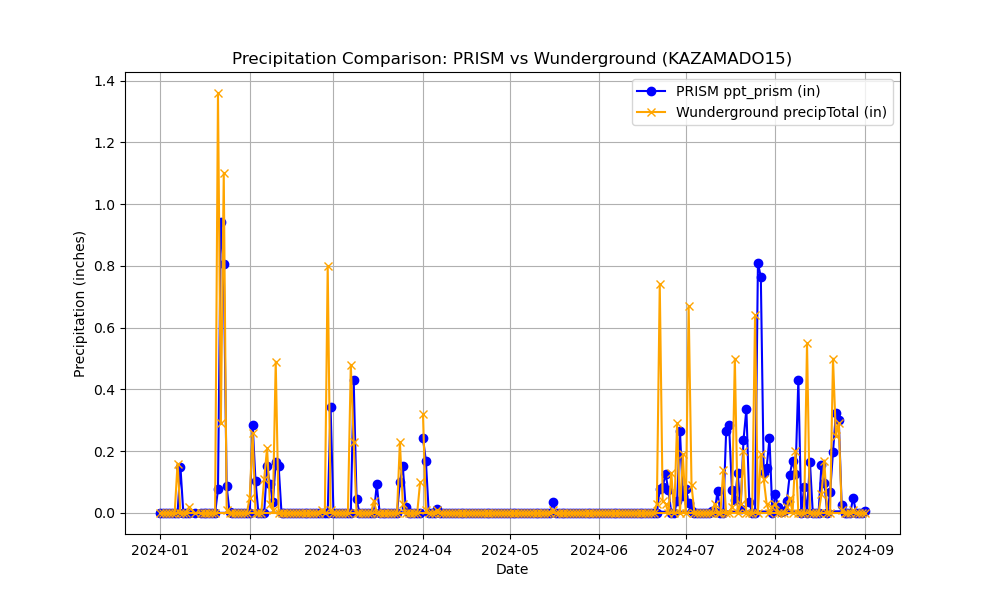

The table this chart was drawn from, first rows:
Name, Elevation_ft, Latitude, Longitude, date, ppt_prism, precipTotal
KAZAMADO15, 3127, 31.73, -111.1, 2024-04-01, 0.2419, 0.32
KAZAMADO15, 3127, 31.73, -111.1, 2024-04-02, 0.1691, 0.01
KAZAMADO15, 3127, 31.73, -111.1, 2024-04-03, 0.0, 0.0
KAZAMADO15, 3127, 31.73, -111.1, 2024-04-04, 0.0, 0.0
KAZAMADO15, 3127, 31.73, -111.1, 2024-04-05, 0.0, 0.0
KAZAMADO15, 3127, 31.73, -111.1, 2024-04-06, 0.01263, 0.01
KAZAMADO15, 3127, 31.73, -111.1, 2024-04-07, 0.0, 0.0
KAZAMADO15, 3127, 31.73, -111.1, 2024-04-08, 0.0, 0.0
KAZAMADO15, 3127, 31.73, -111.1, 2024-04-09, 0.0, 0.0
KAZAMADO15, 3127, 31.73, -111.1, 2024-04-10, 0.0, 0.0
KAZAMADO15, 3127, 31.73, -111.1, 2024-04-11, 0.0, 0.0
KAZAMADO15, 3127, 31.73, -111.1, 2024-04-12, 0.0, 0.0
KAZAMADO15, 3127, 31.73, -111.1, 2024-04-13, 0.0, 0.0
KAZAMADO15, 3127, 31.73, -111.1, 2024-04-14, 0.0, 0.0
KAZAMADO15, 3127, 31.73, -111.1, 2024-04-15, 0.0, 0.0
KAZAMADO15, 3127, 31.73, -111.1, 2024-04-16, 0.0, 0.0
KAZAMADO15, 3127, 31.73, -111.1, 2024-04-17, 0.0, 0.0
KAZAMADO15, 3127, 31.73, -111.1, 2024-04-18, 0.0, 0.0
KAZAMADO15, 3127, 31.73, -111.1, 2024-04-19, 0.0, 0.0
KAZAMADO15, 3127, 31.73, -111.1, 2024-04-20, 0.0, 0.0
KAZAMADO15, 3127, 31.73, -111.1, 2024-04-21, 0.0, 0.0
KAZAMADO15, 3127, 31.73, -111.1, 2024-04-22, 0.0, 0.0
KAZAMADO15, 3127, 31.73, -111.1, 2024-04-23, 0.0, 0.0
KAZAMADO15, 3127, 31.73, -111.1, 2024-04-24, 0.0, 0.0
KAZAMADO15, 3127, 31.73, -111.1, 2024-04-25, 0.0, 0.0
KAZAMADO15, 3127, 31.73, -111.1, 2024-04-26, 0.0, 0.0
KAZAMADO15, 3127, 31.73, -111.1, 2024-04-27, 0.0, 0.0
KAZAMADO15, 3127, 31.73, -111.1, 2024-04-28, 0.0, 0.0
KAZAMADO15, 3127, 31.73, -111.1, 2024-04-29, 0.0, 0.0
KAZAMADO15, 3127, 31.73, -111.1, 2024-04-30, 0.0, 0.0
KAZAMADO15, 3127, 31.73, -111.1, 2024-05-01, 0.0, 0.0
KAZAMADO15, 3127, 31.73, -111.1, 2024-05-02, 0.0, 0.0
KAZAMADO15, 3127, 31.73, -111.1, 2024-05-03, 0.0, 0.0
KAZAMADO15, 3127, 31.73, -111.1, 2024-05-04, 0.0, 0.0
KAZAMADO15, 3127, 31.73, -111.1, 2024-05-05, 0.0, 0.0
KAZAMADO15, 3127, 31.73, -111.1, 2024-05-06, 0.0, 0.0
KAZAMADO15, 3127, 31.73, -111.1, 2024-05-07, 0.0, 0.0
KAZAMADO15, 3127, 31.73, -111.1, 2024-05-08, 0.0, 0.0
KAZAMADO15, 3127, 31.73, -111.1, 2024-05-09, 0.0, 0.0
KAZAMADO15, 3127, 31.73, -111.1, 2024-05-10, 0.0, 0.0
KAZAMADO15, 3127, 31.73, -111.1, 2024-05-11, 0.0, 0.0
KAZAMADO15, 3127, 31.73, -111.1, 2024-05-12, 0.0, 0.0
KAZAMADO15, 3127, 31.73, -111.1, 2024-05-13, 0.0, 0.0
KAZAMADO15, 3127, 31.73, -111.1, 2024-05-14, 0.0, 0.0
KAZAMADO15, 3127, 31.73, -111.1, 2024-05-15, 0.0, 0.0
KAZAMADO15, 3127, 31.73, -111.1, 2024-05-16, 0.03421, 0.01
KAZAMADO15, 3127, 31.73, -111.1, 2024-05-17, 0.0, 0.0
KAZAMADO15, 3127, 31.73, -111.1, 2024-05-18, 0.0, 0.0
KAZAMADO15, 3127, 31.73, -111.1, 2024-05-19, 0.0, 0.0
KAZAMADO15, 3127, 31.73, -111.1, 2024-05-20, 0.0, 0.0
KAZAMADO15, 3127, 31.73, -111.1, 2024-05-21, 0.0, 0.0
KAZAMADO15, 3127, 31.73, -111.1, 2024-05-22, 0.0, 0.0
KAZAMADO15, 3127, 31.73, -111.1, 2024-05-23, 0.0, 0.0
KAZAMADO15, 3127, 31.73, -111.1, 2024-05-24, 0.0, 0.0
KAZAMADO15, 3127, 31.73, -111.1, 2024-05-25, 0.0, 0.0
KAZAMADO15, 3127, 31.73, -111.1, 2024-05-26, 0.0, 0.0
KAZAMADO15, 3127, 31.73, -111.1, 2024-05-27, 0.0, 0.0
KAZAMADO15, 3127, 31.73, -111.1, 2024-05-28, 0.0, 0.0
KAZAMADO15, 3127, 31.73, -111.1, 2024-05-29, 0.0, 0.0
KAZAMADO15, 3127, 31.73, -111.1, 2024-05-30, 0.0, 0.0
... 183 more rows
